The GitHub repository muschi-lab/earthlab2026 contains a labelled image folder "sea_ice_dataset" with 3 categories: ice, miz, open water. Examples follow, each with its label.

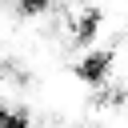
Label: ice

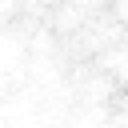
Label: ice

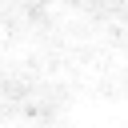
Label: ice

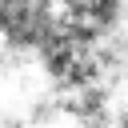
Label: miz

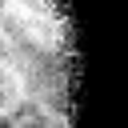
Label: miz

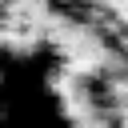
Label: miz
